Dataset: transfer_learning_mobilenet_test (GitHub, jordilinarespellicer/transfer_learning_mobilenet_test). Classes: ratoli, teclat.

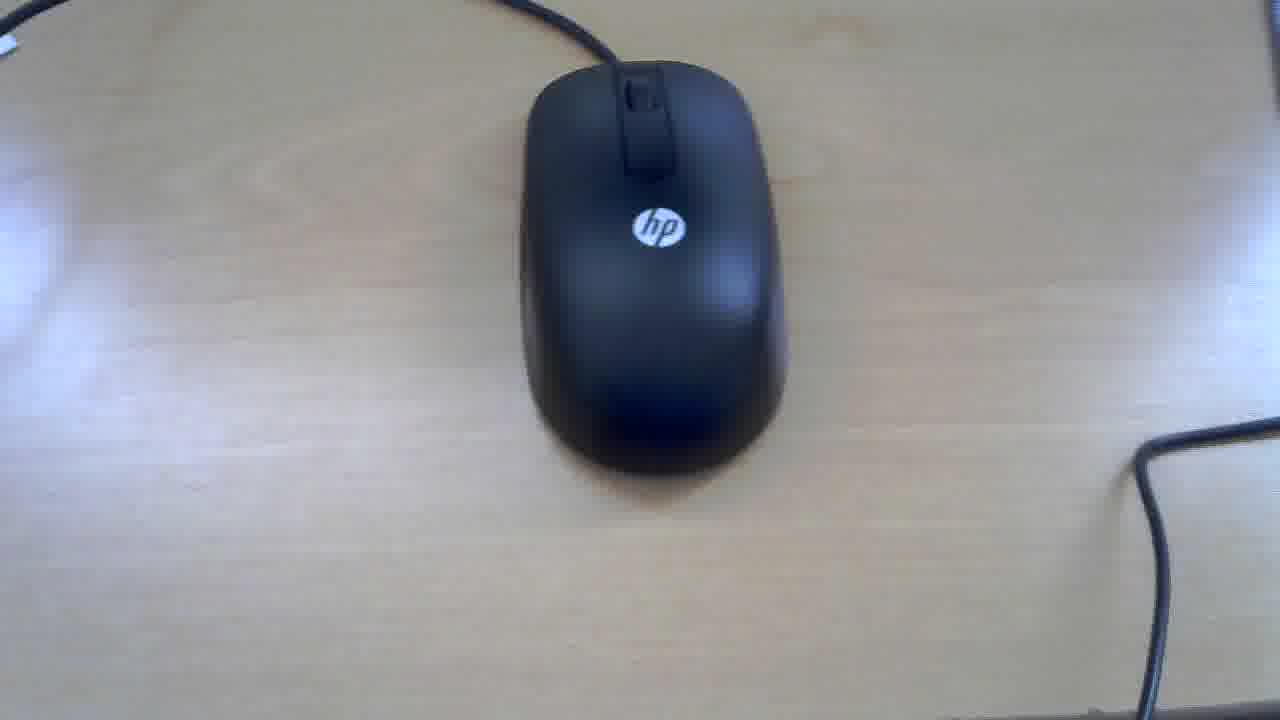
Label: ratoli

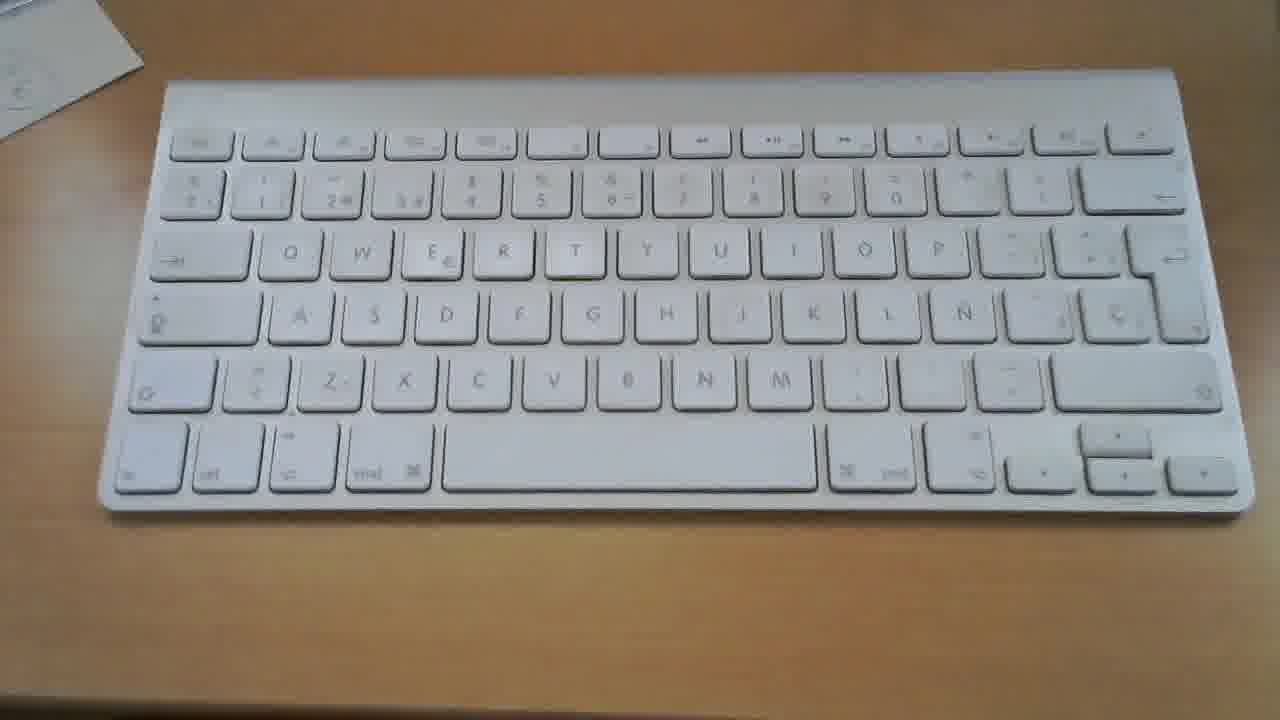
Label: teclat

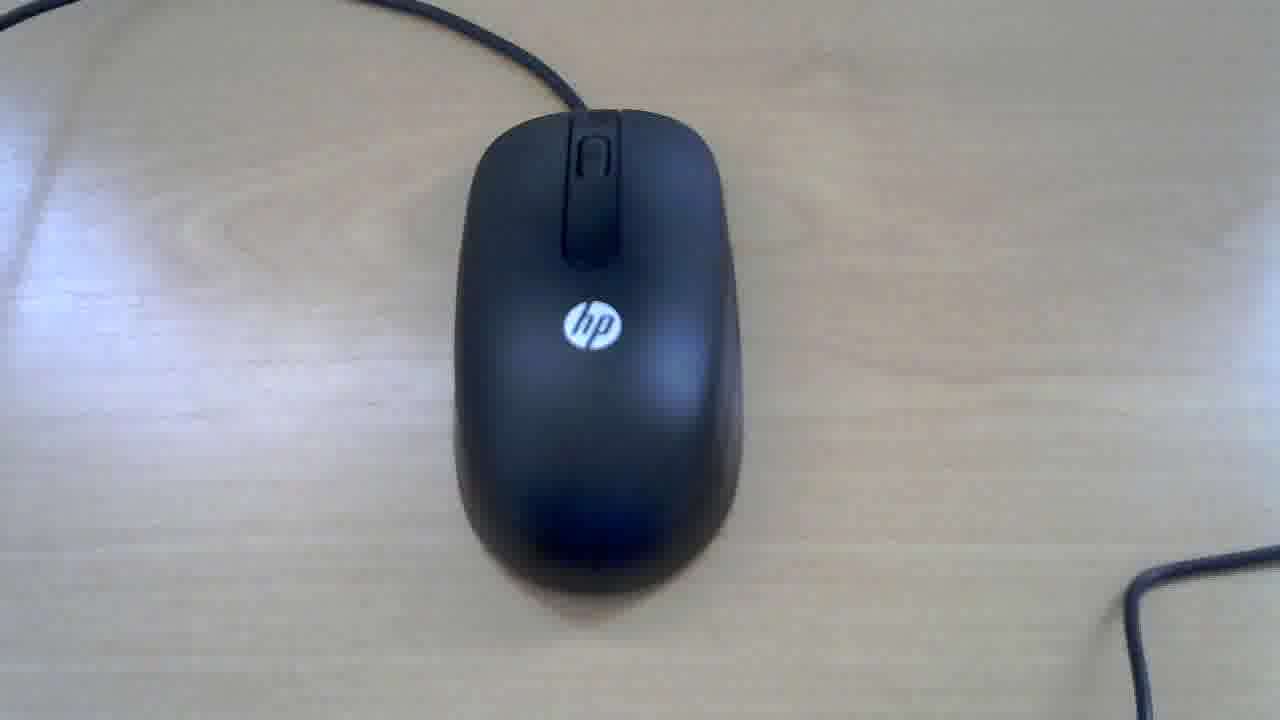
Label: ratoli

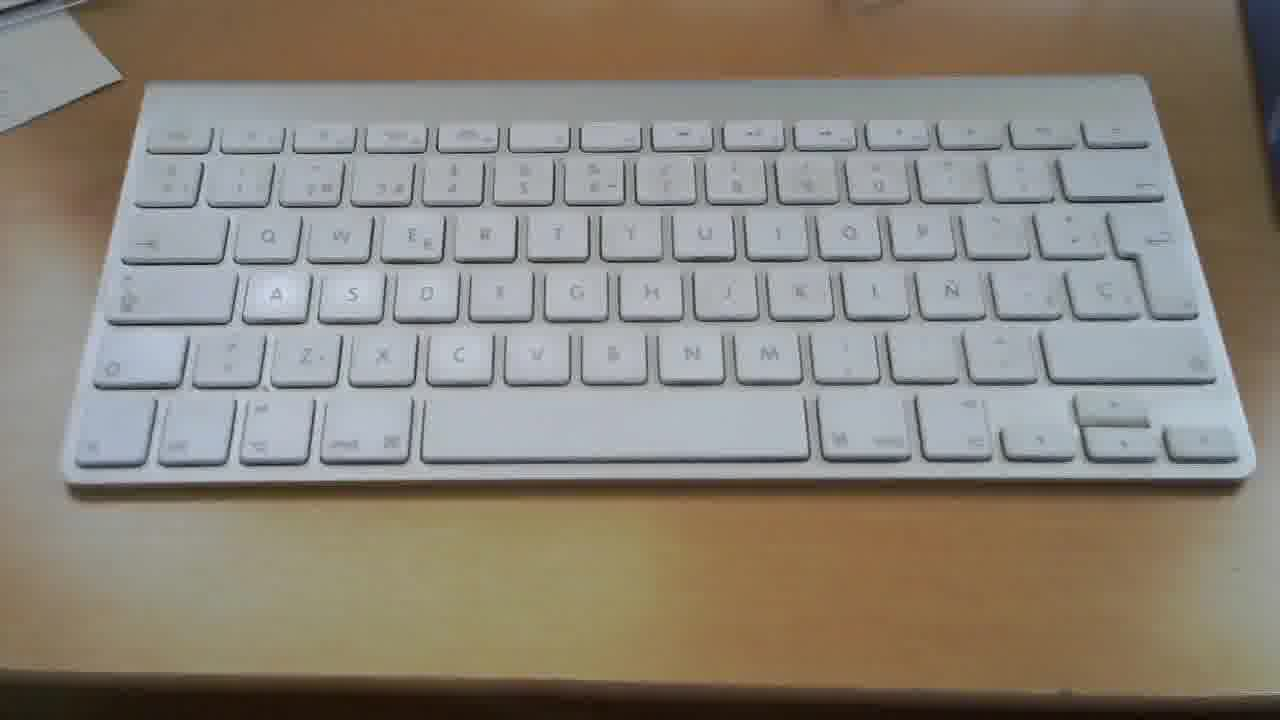
Label: teclat

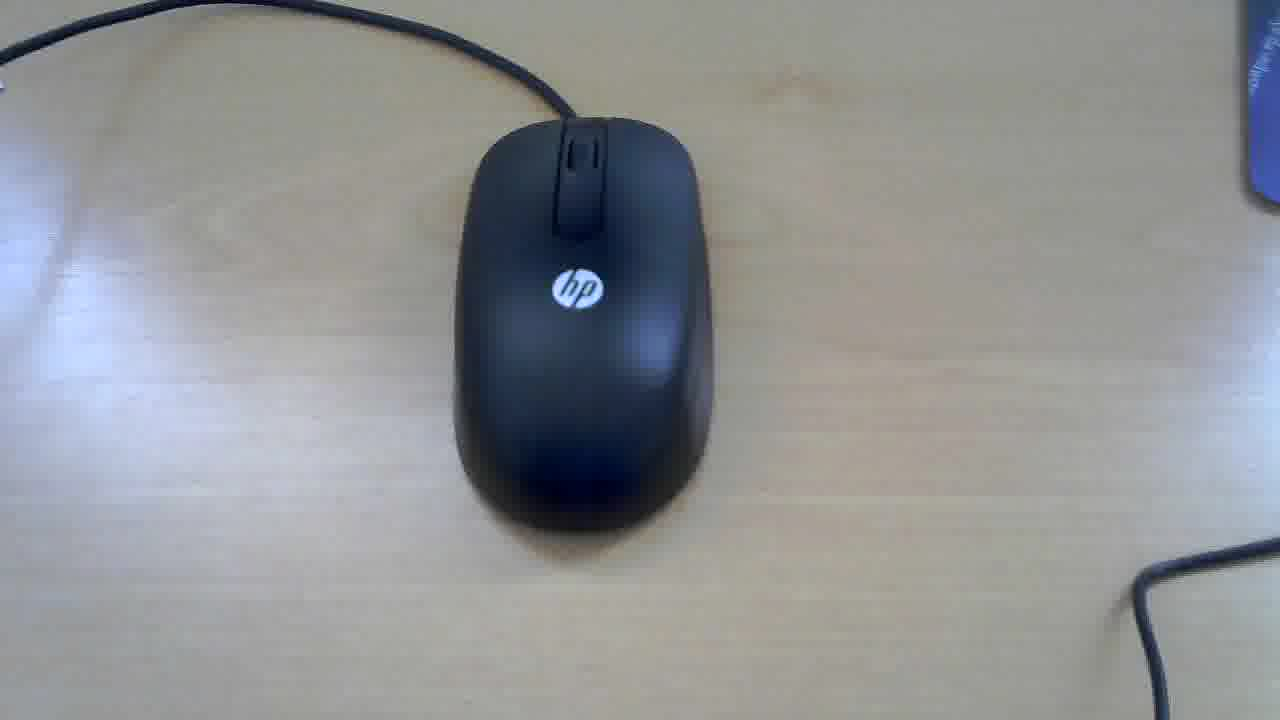
Label: ratoli

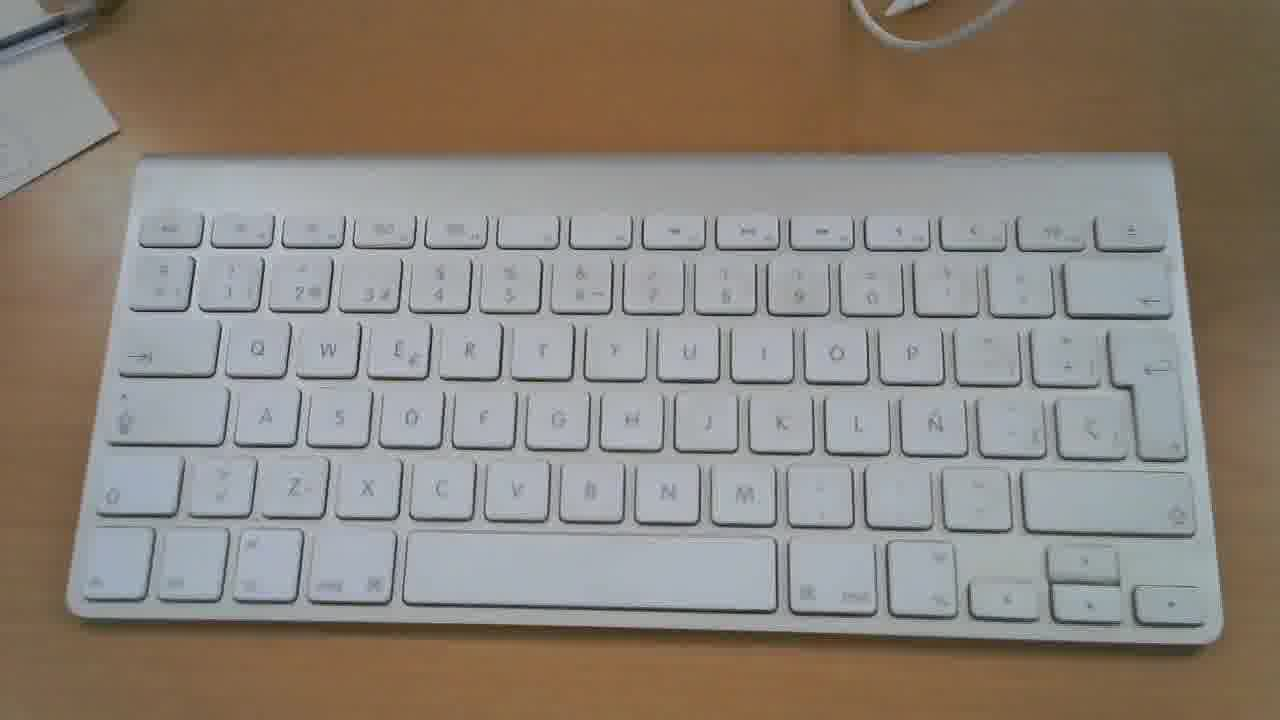
Label: teclat
